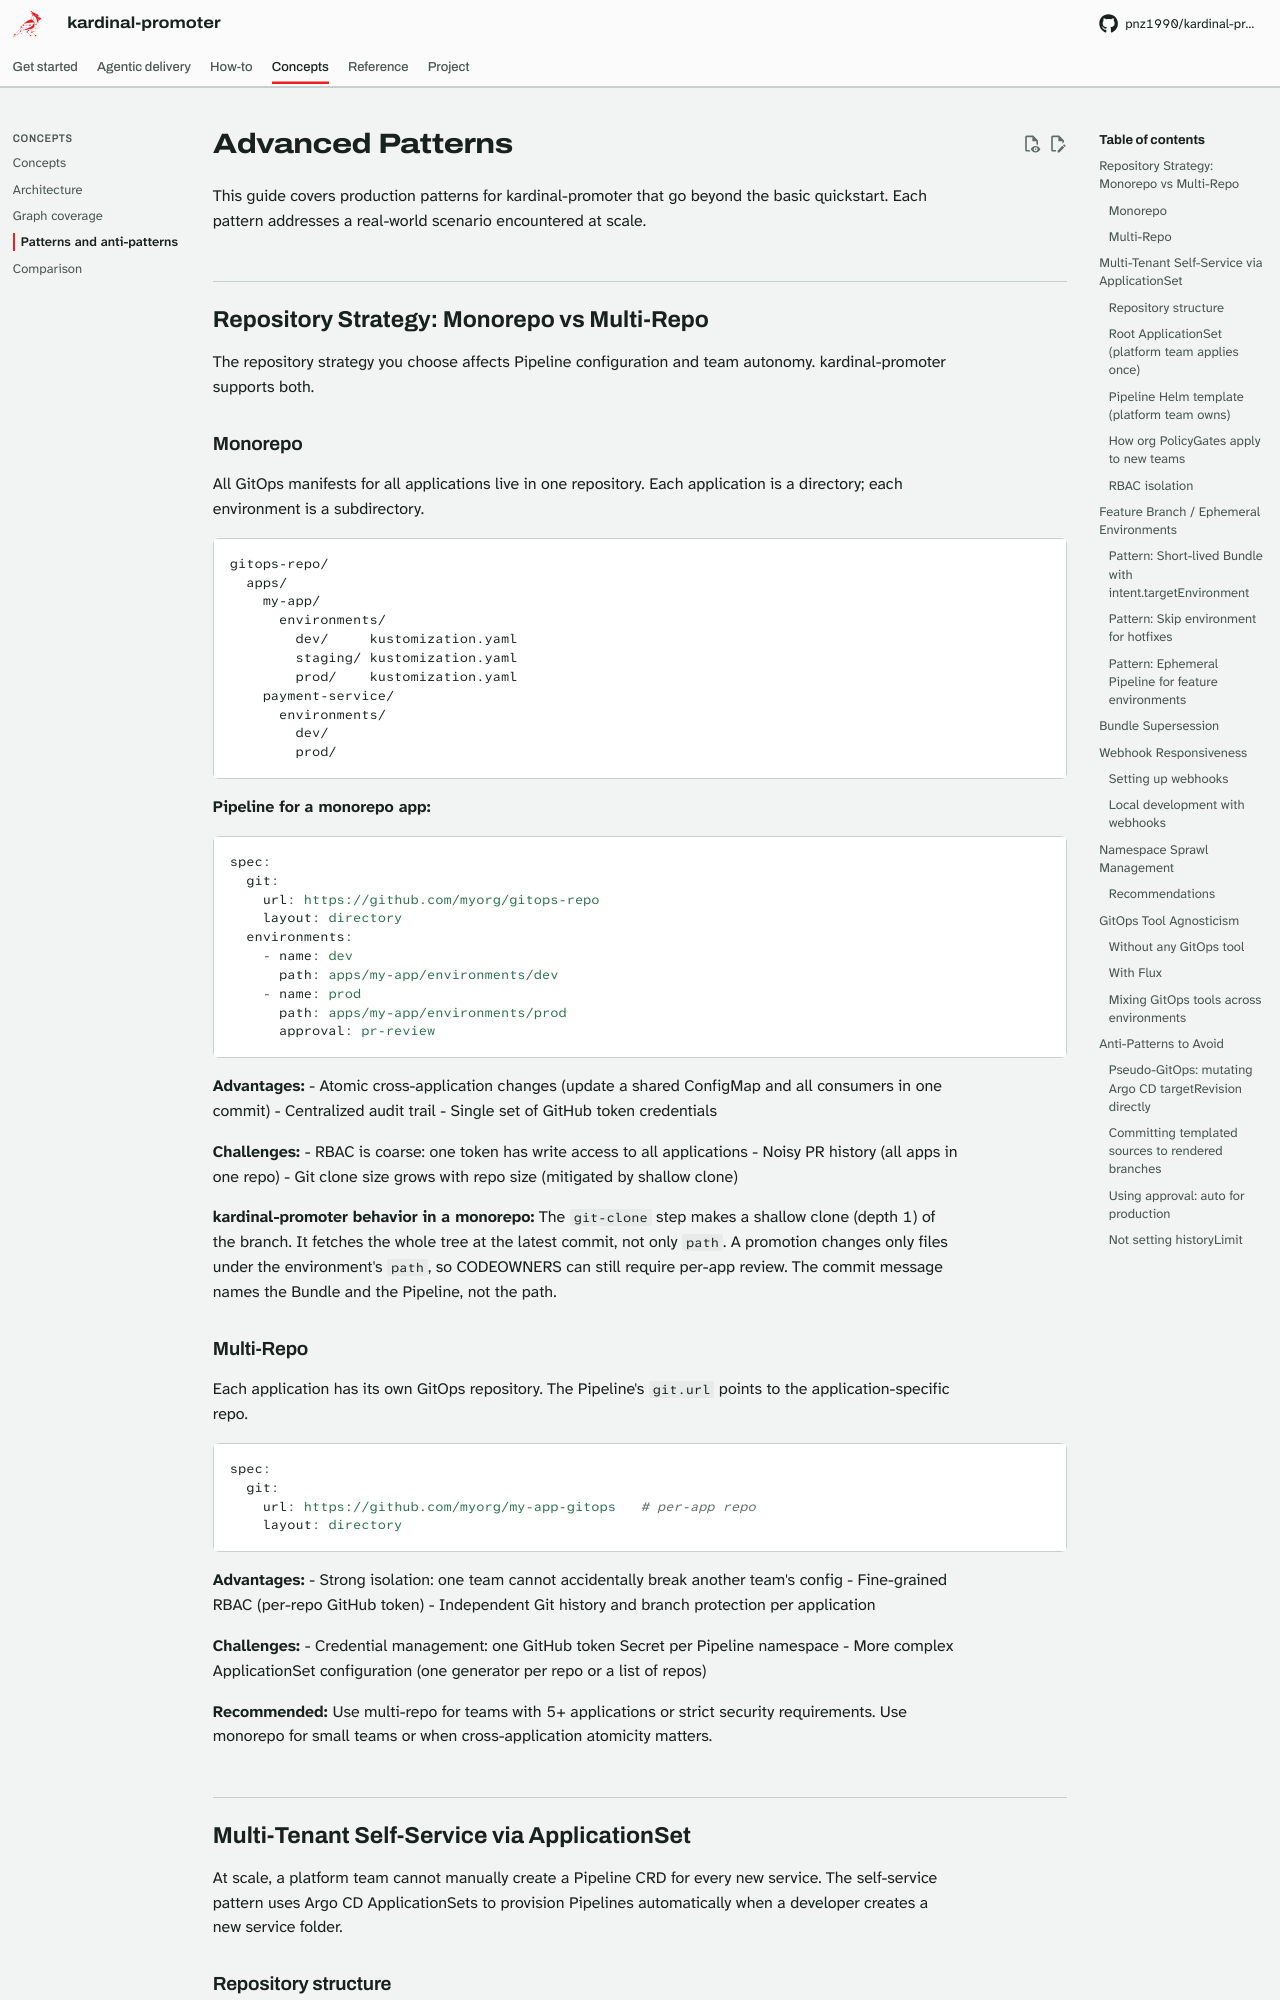

repository: pnz1990/kardinal-promoter · page: advanced-patterns/index.html · generator: mkdocs

# Advanced Patterns

This guide covers production patterns for kardinal-promoter that go beyond the basic
quickstart. Each pattern addresses a real-world scenario encountered at scale.

## Repository Strategy: Monorepo vs Multi-Repo

The repository strategy you choose affects Pipeline configuration and team autonomy.
kardinal-promoter supports both.

### Monorepo

All GitOps manifests for all applications live in one repository. Each application is
a directory; each environment is a subdirectory.

```
gitops-repo/
  apps/
    my-app/
      environments/
        dev/     kustomization.yaml
        staging/ kustomization.yaml
        prod/    kustomization.yaml
    payment-service/
      environments/
        dev/
        prod/
```

**Pipeline for a monorepo app:**

```yaml
spec:
  git:
    url: https://github.com/myorg/gitops-repo
    layout: directory
  environments:
    - name: dev
      path: apps/my-app/environments/dev
    - name: prod
      path: apps/my-app/environments/prod
      approval: pr-review
```

**Advantages:**
- Atomic cross-application changes (update a shared ConfigMap and all consumers in one commit)
- Centralized audit trail
- Single set of GitHub token credentials

**Challenges:**
- RBAC is coarse: one token has write access to all applications
- Noisy PR history (all apps in one repo)
- Git clone size grows with repo size (mitigated by shallow clone)

**kardinal-promoter behavior in a monorepo:** The `git-clone` step makes a shallow clone
(depth 1) of the branch. It fetches the whole tree at the latest commit, not only `path`. A
promotion changes only files under the environment's `path`, so CODEOWNERS can still require
per-app review. The commit message names the Bundle and the Pipeline, not the path.

### Multi-Repo

Each application has its own GitOps repository. The Pipeline's `git.url` points to
the application-specific repo.

```yaml
spec:
  git:
    url: https://github.com/myorg/my-app-gitops   # per-app repo
    layout: directory
```

**Advantages:**
- Strong isolation: one team cannot accidentally break another team's config
- Fine-grained RBAC (per-repo GitHub token)
- Independent Git history and branch protection per application

**Challenges:**
- Credential management: one GitHub token Secret per Pipeline namespace
- More complex ApplicationSet configuration (one generator per repo or a list of repos)

**Recommended:** Use multi-repo for teams with 5+ applications or strict security
requirements. Use monorepo for small teams or when cross-application atomicity matters.

## Multi-Tenant Self-Service via ApplicationSet

At scale, a platform team cannot manually create a Pipeline CRD for every new service.
The self-service pattern uses Argo CD ApplicationSets to provision Pipelines automatically
when a developer creates a new service folder.

### Repository structure

```
platform-repo/
  teams/
    payment-service/
      pipeline-values.yaml     # team-specific config (image, envs, approval mode)
    checkout-service/
      pipeline-values.yaml
```
